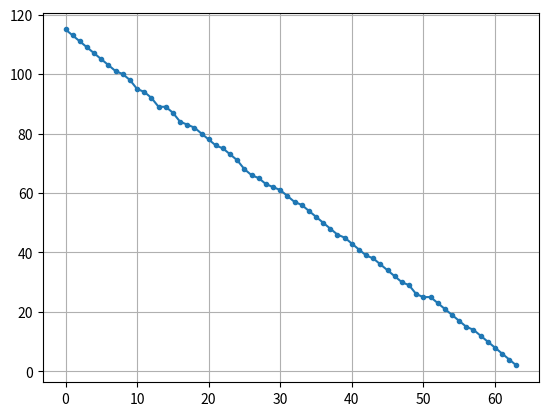
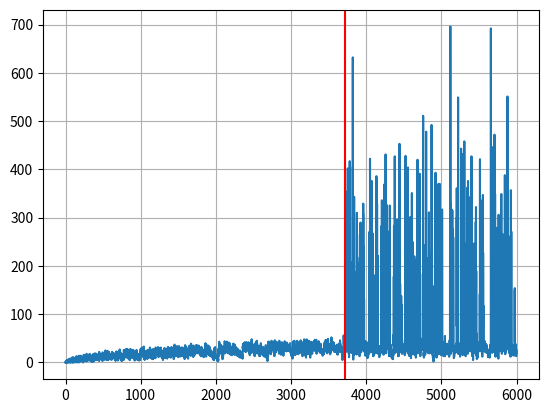
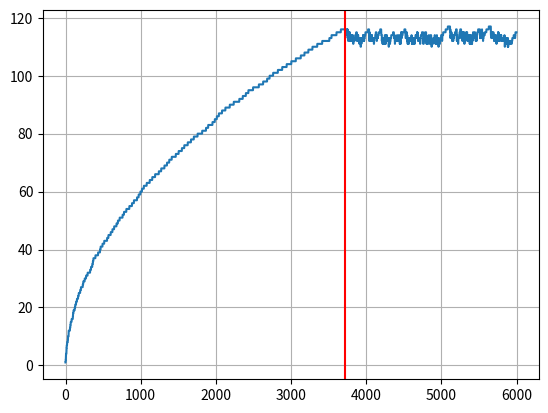
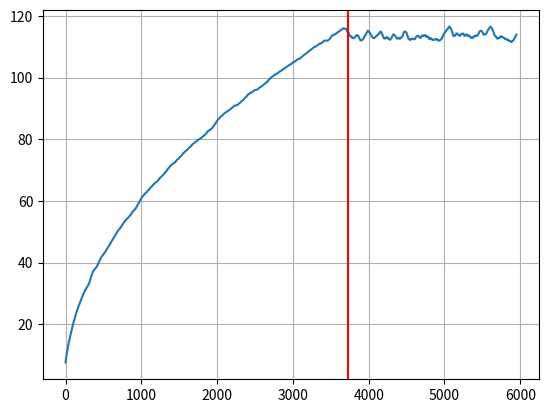

Python code for these plots, in order:
# -*- coding: utf-8 -*-
import numpy as np
import random as rdm
import matplotlib.pyplot as plt


class System:
    '''
    System class for given Oslo model lattice.
    '''
    
    def __init__(self, L, N, p=0.5): 
        self.L = L
        self.N = N
        self.p = p
        self.zth = [self.set_thr() for i in range(L)]
        self.z = np.zeros(L)
        self.h = np.zeros(L)
        self.total_height = 0
        self.t_c_flag = False
        self.count = 0 # counting number of iterations
        
    def __iter__(self):
        return self
    
    def __next__(self):
        
        if self.count >= self.N:
            raise StopIteration
        
        self.count +=1
        self.drive()
        self.relax()
        
        return self
        
    def set_thr(self):
        '''Initialises threshold values'''
         
        if rdm.uniform(0,1) < self.p: 
            return 1
        else: 
            return 2
    
    def drive(self):
        
        self.z[0] += 1
        self.h[0] += 1
        self.total_height += 1
        
    def relax(self):
        
        relax = True # carry out initial check for relaxation
        self.relaxed_sites = []
        
        while relax == True:
            
            for i in range(self.L):
                
                relax = False # assume no relaxation has occured 
                
                # check first site
                if i == 0:
                    if self.z[0] > self.zth[0]: # is gradient above threshold?
                        self.z[0] -= 2
                        self.z[1] += 1
                        
                        self.h[0] -= 1
                        self.h[1] += 1
                        self.relaxed_sites.append(i) # store which sites have relaxed
                        self.zth[0] = self.set_thr() # assign new threshold value
                        self.total_height -= 1
                        relax = True # relaxation has occured
                        
                    # only check rest of sites if 1st site has relaxed    
                    else: 
                        continue 
                        
                # check last site
                if i == self.L - 1:
                    if self.z[self.L - 1] > self.zth[self.L - 1]: # is gradient above threshold?
                        self.z[self.L - 1] -= 1
                        self.z[self.L - 2] += 1
                        
                        self.h[self.L - 1] -= 1
                        self.relaxed_sites.append(i) # store which sites have relaxed
                        self.zth[self.L - 1] = self.set_thr() # assign new threshold value
                        relax = True # relaxation has occured
                        if self.t_c_flag == False:
                            self.t_c = self.count
                            
                            self.t_c_flag = True # cross over has occured                        
                        # total height of pile only decreases if last site relaxes
                        #total_height -= 1 
    
                        
                # check all other sites
                if i != 0 and i != self.L - 1: 
                    if self.z[i] > self.zth[i]: # is gradient above threshold?
                        self.z[i] -= 2
                        self.z[i - 1] += 1
                        self.z[i + 1] += 1
                        
                        self.h[i] -= 1
                        self.h[i + 1] += 1
                        self.relaxed_sites.append(i) # store which sites have relaxed
                        self.zth[i] = self.set_thr() # assign new threshold value
                        relax = True # relaxation has occured
                        
class SystemIterator(System): 
    ''' Defines iteration behaviour for a system '''
    
    def __init__(self, system, W=25): 
        self.avalanche_sizes = []
        self.total_height_hist = []
        self.W = W
        self.h1_hist = []
        self.N_scaled = [a / system.L**2 for a in range(system.N)]        
        
        for s in system:
            self.avalanche_sizes.append(len(s.relaxed_sites))
            self.total_height_hist.append(s.total_height)
            self.h1_hist = [s.h[0]] 
        
        self.processed_height = np.convolve(self.total_height_hist, 
                                            np.ones((2 * self.W + 1,)) / (2 * self.W + 1), 
                                            mode='valid')
        
        self.z_mean = sum(system.z) / len(system.z)
        self.h1_mean = sum(self.h1_hist) / len(self.h1_hist)
        self.total_height_hist_scaled = [i / system.L for i in self.total_height_hist]
        self.avalanche_sizes_scaled = [i / max(self.avalanche_sizes) for i in self.avalanche_sizes]
        self.t_c_theory = (self.z_mean / 2) * system.L**2 * (1 + 1. / system.L)
        
if __name__ == "__main__":
    
    N = 6000
    L = 64
    
    system = System(L, N)
    systemiterator = SystemIterator(system)
    
    print("Average height of site 1: {}".format(systemiterator.h1_mean))
    print("Cross-over time: {}".format(system.t_c))
    print("Average slope <z>: {}".format(systemiterator.z_mean))

    fig2, ax2 = plt.subplots()
    ax2.plot(range(len(system.h)), system.h, marker='.')
    
    ax2.grid()
    
    fig3, ax3 = plt.subplots()
    ax3.plot(range(len(systemiterator.avalanche_sizes)), systemiterator.avalanche_sizes)
    ax3.axvline(system.t_c, color='red')
    ax3.grid()
    
    fig4, ax4 = plt.subplots()
    ax4.plot(range(N), systemiterator.total_height_hist)
    ax4.axvline(system.t_c, color='red')
    ax4.grid()

    fig5, ax5 = plt.subplots()
    ax5.plot(range(len(systemiterator.processed_height)), systemiterator.processed_height)
    ax5.grid()
    ax5.axvline(system.t_c, color='red')
    plt.show()